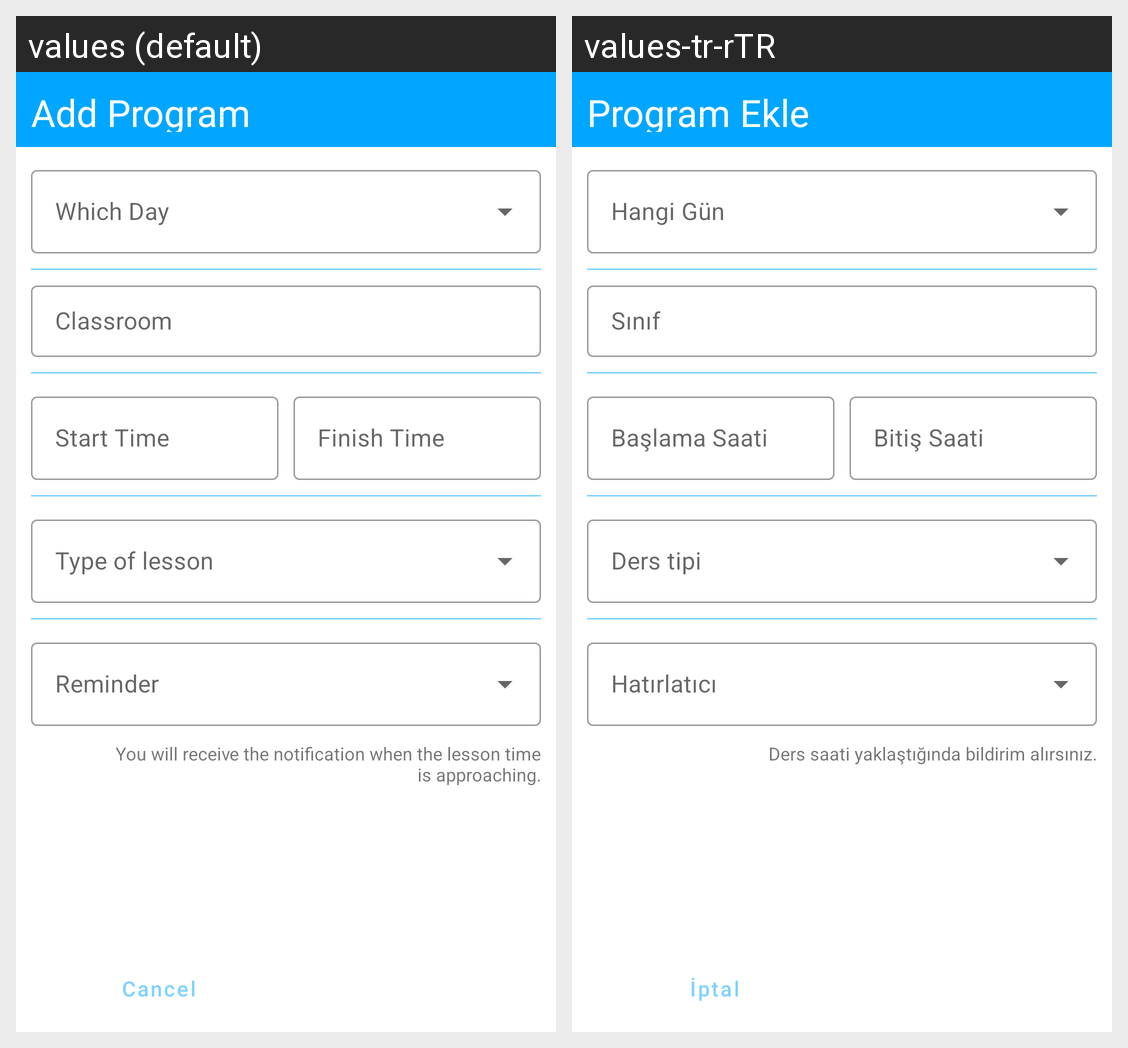

Locale-by-locale string values for the Android screen shown in this grid:
Android screen res/layout/fragment_add_program.xml rendered under 2 locales, left to right: values (default), values-tr-rTR. Device: Nexus 5 (rendered at 1080×1920; each locale shown at half size, 540×960, under a caption strip naming it); theme Theme.TimeTable.
Strings drawn on this screen, with the default value and each locale's value (text and hints the layout hard-codes, and strings that could not be matched under every locale, appear in the picture but are not listed):

textView_appBar_addProg
  values: Add Program
  values-tr-rTR: Program Ekle

editText_classRoomHint
  values: Classroom
  values-tr-rTR: Sınıf

editText_dropDown_startTimeText
  values: Start Time
  values-tr-rTR: Başlama Saati

editText_dropDown_finishTimeText
  values: Finish Time
  values-tr-rTR: Bitiş Saati

textView_reminderInfoText
  values: You will receive the notification when the lesson time is approaching.
  values-tr-rTR: Ders saati yaklaştığında bildirim alırsınız.

button_cancel
  values: Cancel
  values-tr-rTR: İptal
